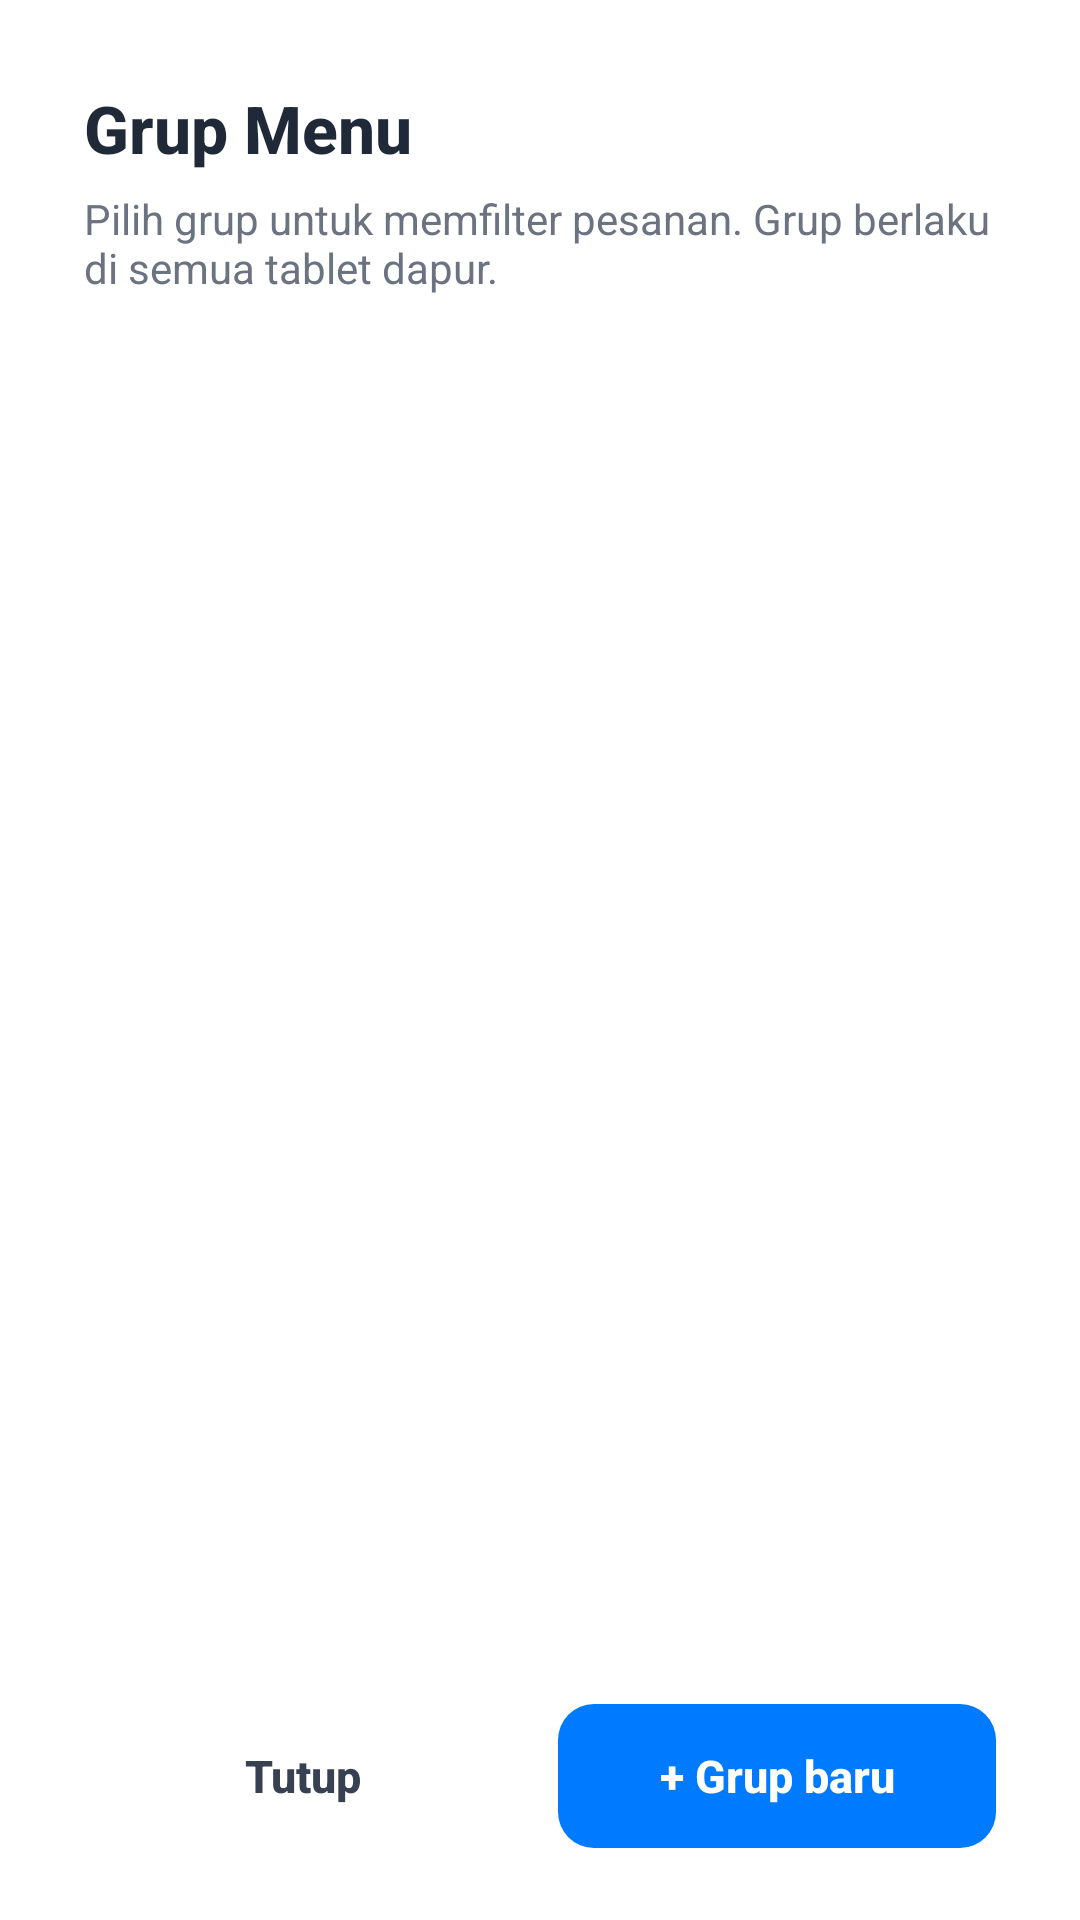

The Android layout XML behind this screen, and the referenced resources:
<!-- AndroidManifest.xml: application theme Theme.OrdersToBeServed -->
<!-- res/layout/dialog_menu_groups.xml -->
<?xml version="1.0" encoding="utf-8"?>
<LinearLayout xmlns:android="http://schemas.android.com/apk/res/android"
    android:layout_width="match_parent"
    android:layout_height="wrap_content"
    android:orientation="vertical"
    android:background="@drawable/confirm_dialog_bg"
    android:paddingStart="28dp"
    android:paddingEnd="28dp"
    android:paddingTop="28dp"
    android:paddingBottom="24dp">

    <TextView
        android:layout_width="match_parent"
        android:layout_height="wrap_content"
        android:text="Grup Menu"
        android:textSize="22sp"
        android:textStyle="bold"
        android:textColor="#1F2937"
        android:fontFamily="sans-serif-medium" />

    <TextView
        android:layout_width="match_parent"
        android:layout_height="wrap_content"
        android:layout_marginTop="6dp"
        android:text="Pilih grup untuk memfilter pesanan. Grup berlaku di semua tablet dapur."
        android:textSize="14sp"
        android:textColor="#6B7280"
        android:fontFamily="sans-serif" />

    <TextView
        android:id="@+id/groupListStatus"
        android:layout_width="match_parent"
        android:layout_height="wrap_content"
        android:layout_marginTop="16dp"
        android:textSize="15sp"
        android:textColor="#6B7280"
        android:fontFamily="sans-serif"
        android:lineSpacingExtra="3dp"
        android:visibility="gone" />

    <ScrollView
        android:layout_width="match_parent"
        android:layout_height="0dp"
        android:layout_weight="1"
        android:layout_marginTop="16dp">

        <LinearLayout
            android:id="@+id/groupListContainer"
            android:layout_width="match_parent"
            android:layout_height="wrap_content"
            android:orientation="vertical" />

    </ScrollView>

    <LinearLayout
        android:layout_width="match_parent"
        android:layout_height="wrap_content"
        android:layout_marginTop="20dp"
        android:orientation="horizontal"
        android:gravity="center">

        <TextView
            android:id="@+id/btnCloseGroups"
            android:layout_width="0dp"
            android:layout_height="48dp"
            android:layout_weight="1"
            android:background="@drawable/confirm_btn_cancel_bg"
            android:gravity="center"
            android:text="Tutup"
            android:textSize="15sp"
            android:textStyle="bold"
            android:textColor="#374151"
            android:fontFamily="sans-serif-medium" />

        <View
            android:layout_width="12dp"
            android:layout_height="0dp" />

        <TextView
            android:id="@+id/btnNewGroup"
            android:layout_width="0dp"
            android:layout_height="48dp"
            android:layout_weight="1"
            android:background="@drawable/dialog_btn_primary_blue_bg"
            android:gravity="center"
            android:text="+ Grup baru"
            android:textSize="15sp"
            android:textStyle="bold"
            android:textColor="#FFFFFF"
            android:fontFamily="sans-serif-medium" />

    </LinearLayout>

</LinearLayout>
<!-- resources referenced by this layout -->
<resources>
  <!-- drawable dialog_btn_primary_blue_bg (drawable) -->
  <?xml version="1.0" encoding="utf-8"?>
  <shape xmlns:android="http://schemas.android.com/apk/res/android"
      android:shape="rectangle">
      <corners android:radius="12dp" />
      <solid android:color="#007AFF" />
  </shape>
  <style name="Theme.OrdersToBeServed" parent="Theme.MaterialComponents.DayNight.NoActionBar">
          
          <item name="colorPrimary">@color/purple_500</item>
          <item name="colorPrimaryVariant">@color/purple_700</item>
          <item name="colorOnPrimary">@color/white</item>
          
          <item name="colorSecondary">@color/teal_200</item>
          <item name="colorSecondaryVariant">@color/teal_700</item>
          <item name="colorOnSecondary">@color/black</item>
          
          <item name="android:statusBarColor" tools:targetApi="l">?attr/colorPrimaryVariant</item>
          
      </style>
  <color name="purple_500">#FF6200EE</color>
  <color name="purple_700">#FF3700B3</color>
  <color name="white">#FFFFFFFF</color>
  <color name="teal_200">#FF03DAC5</color>
  <color name="teal_700">#FF018786</color>
  <color name="black">#FF000000</color>
</resources>
